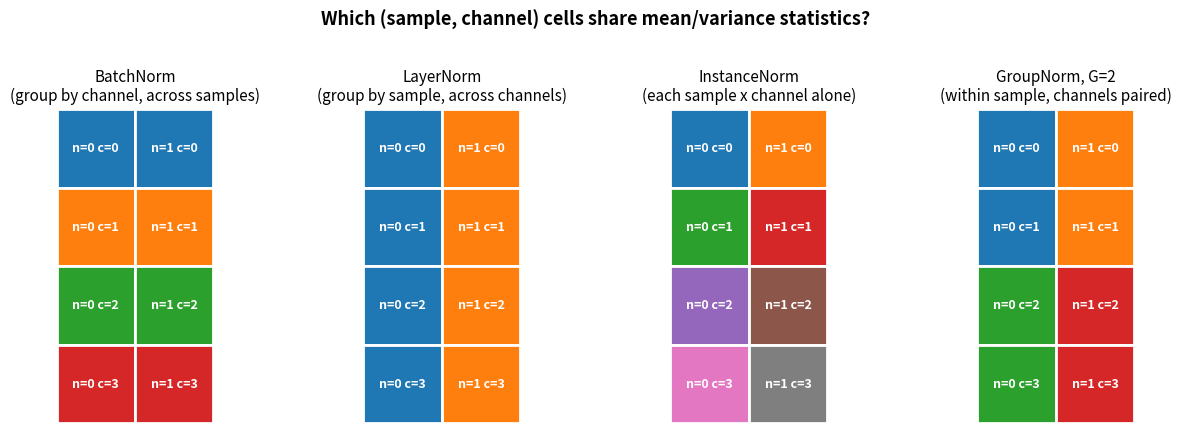

Generate this figure with matplotlib: (Note: this script raises an exception after producing the figure.)
#!/usr/bin/env python3
"""
一次性脚本：画出 BatchNorm / LayerNorm / InstanceNorm / GroupNorm 在
一个 [N=2, C=4, L=2] 的示例张量上，分别在哪些 (N, C) 格子间共享均值/方差统计量。

每个小方块代表一个 (样本 n, 通道 c) 对（内部还有 L=2 个空间位置，颜色相同代表
这些格子的所有数值被合并到同一组去算均值和方差）。

用法：
    uv run --with matplotlib --with numpy python scripts/plot_norm_dimensions.py
"""
import numpy as np
import matplotlib.pyplot as plt
import matplotlib.patches as mpatches

N, C = 2, 4  # 2 个样本，4 个通道

# 每种方法的分组矩阵：group_id[c, n]
bn_groups = np.array([[0, 0], [1, 1], [2, 2], [3, 3]])          # 按通道分组（跨 N）
ln_groups = np.array([[0, 1], [0, 1], [0, 1], [0, 1]])          # 按样本分组（跨 C）
in_groups = np.array([[0, 1], [2, 3], [4, 5], [6, 7]])          # 每个 (n,c) 各自一组
gn_groups = np.array([[0, 1], [0, 1], [2, 3], [2, 3]])          # 每个样本内，通道两两分组

configs = [
    ("BatchNorm\n(group by channel, across samples)", bn_groups),
    ("LayerNorm\n(group by sample, across channels)", ln_groups),
    ("InstanceNorm\n(each sample x channel alone)", in_groups),
    ("GroupNorm, G=2\n(within sample, channels paired)", gn_groups),
]

cmap = plt.get_cmap("tab10")

fig, axes = plt.subplots(1, 4, figsize=(13, 4.2))

for ax, (title, groups) in zip(axes, configs):
    for c in range(C):
        for n in range(N):
            gid = groups[c, n]
            color = cmap(gid % 10)
            rect = mpatches.Rectangle((n, C - 1 - c), 1, 1, facecolor=color,
                                       edgecolor="white", linewidth=2)
            ax.add_patch(rect)
            ax.text(n + 0.5, C - 1 - c + 0.5, f"n={n} c={c}",
                     ha="center", va="center", fontsize=9, color="white", fontweight="bold")
    ax.set_xlim(0, N)
    ax.set_ylim(0, C)
    ax.set_xticks([])
    ax.set_yticks([])
    ax.set_title(title, fontsize=11)
    ax.set_aspect("equal")
    for spine in ax.spines.values():
        spine.set_visible(False)

fig.suptitle("Which (sample, channel) cells share mean/variance statistics?", fontsize=13, fontweight="bold", y=1.02)
plt.tight_layout()
output = "public/norm_dimension_comparison.png"
plt.savefig(output, dpi=150, bbox_inches="tight", facecolor="white", edgecolor="none")
print(f"✅ {output}")
